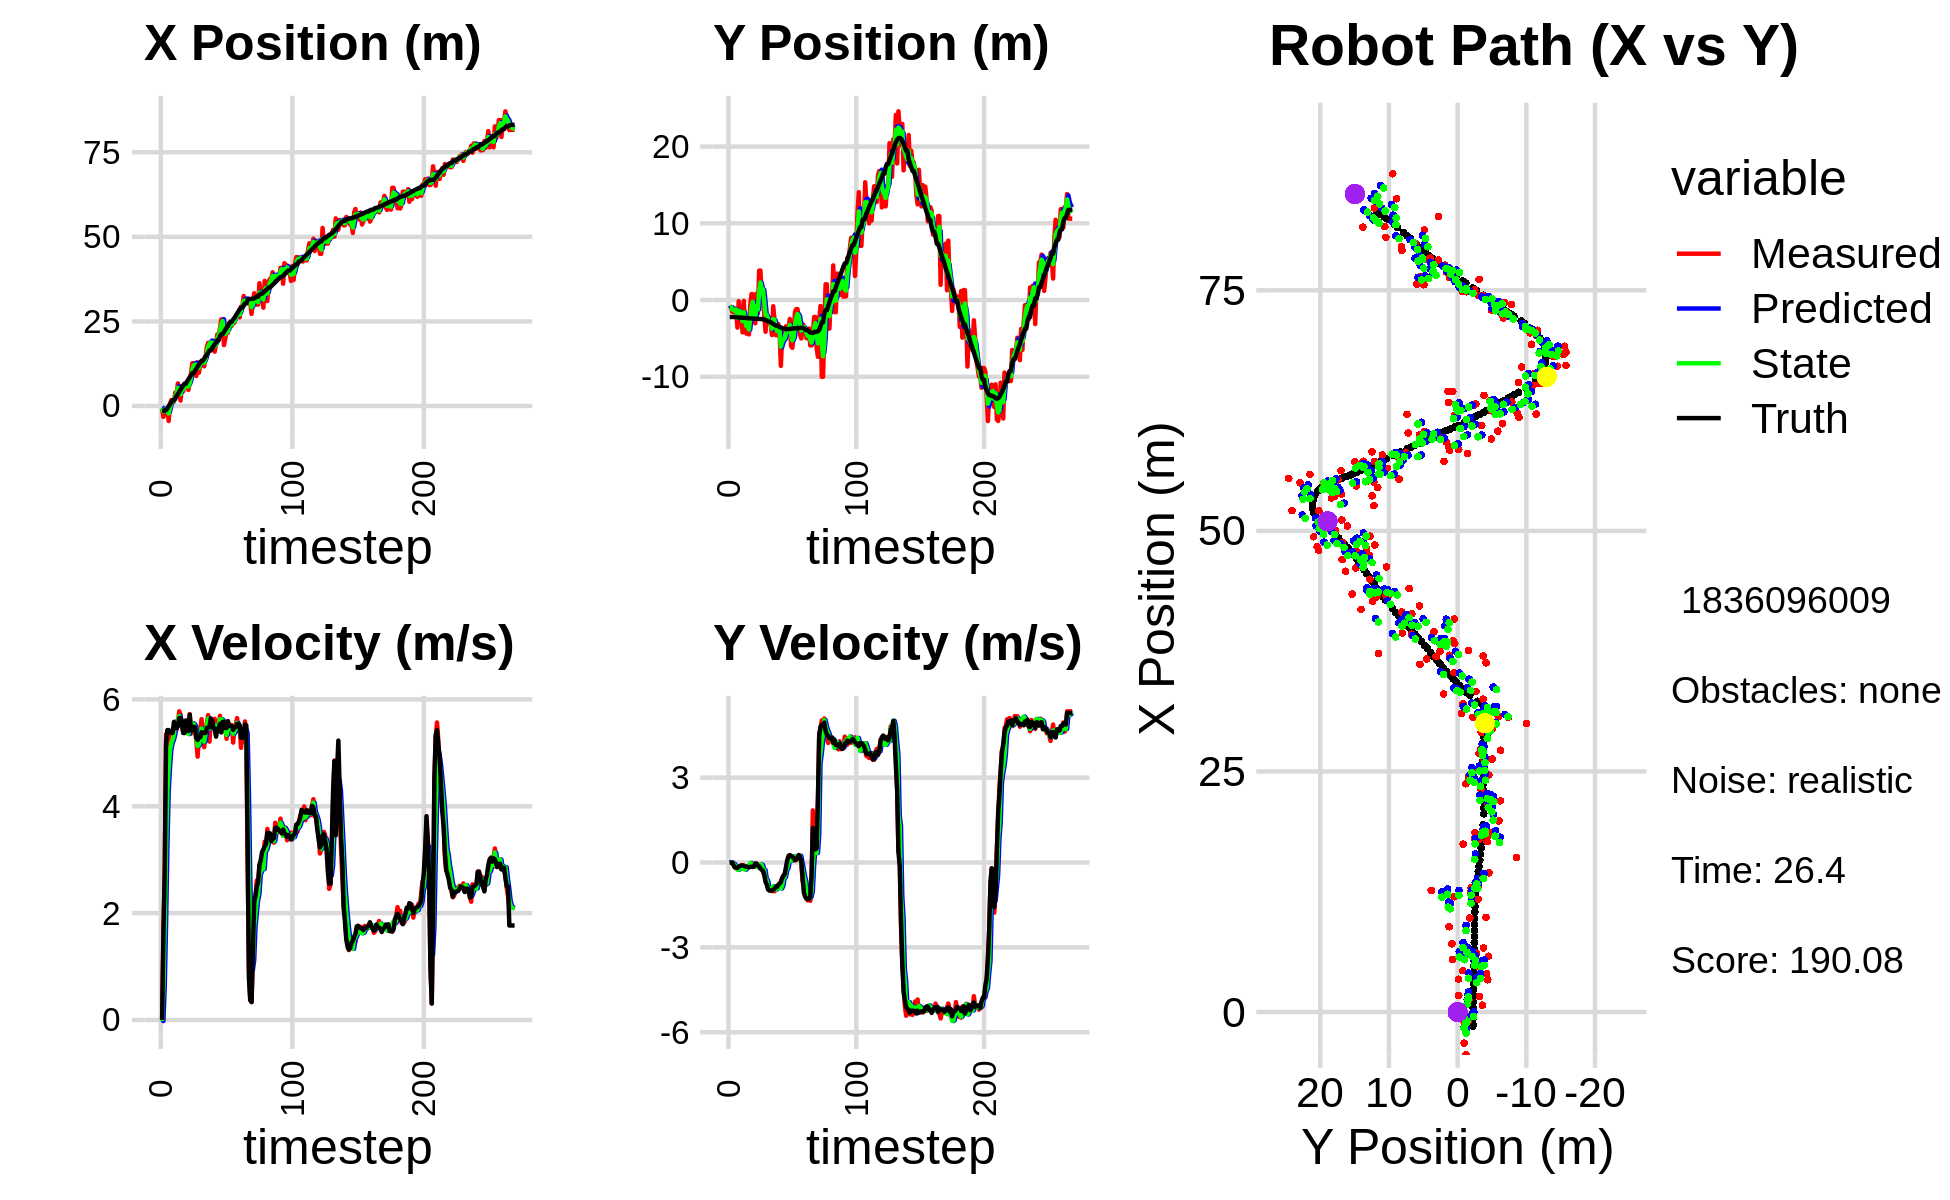

The table this chart was drawn from, first rows:
-9.719787829782136068e-01, -3.762118457997747800e+00, 0.000000000000000000e+00, -0.000000000000000000e+00, 0.000000000000000000e+00, 0.000000000000000000e+00, 0.000000000000000000e+00, 0.000000000000000000e+00, -3.530711422262118315e-01, -1.123690788527037299e+00, 0.000000000000000000e+00, 0.000000000000000000e+00, -1.476233720563417284e+00, -2.209584235386567563e+00, 0.000000000000000000e+00, 0.000000000000000000e+00, 0.000000000000000000e+00, 2.082527207676321268e-04
-8.562890287426493385e-01, -7.545584432011872567e-01, 0.000000000000000000e+00, -0.000000000000000000e+00, -3.530711422262118315e-01, -1.123690788527037299e+00, 0.000000000000000000e+00, 0.000000000000000000e+00, -6.351926070078135478e-01, -9.327110549682063878e-01, -2.013295867352336149e-02, 1.436866052816727392e-02, -1.476233720563417284e+00, -2.209584235386567563e+00, 0.000000000000000000e+00, 0.000000000000000000e+00, 0.000000000000000000e+00, 6.112960400059819221e-04
-3.234562396657910011e+00, -9.598384458587323476e-01, 1.649999955827357034e+00, 2.590204417311600020e-04, -6.372059028751658749e-01, -9.312741889153897112e-01, -2.013295867352336149e-02, 1.436866052816727392e-02, -1.675160945712391047e+00, -9.423351630134603196e-01, 6.182120808007259827e-01, 8.401417449321178788e-03, -1.461650133195676160e+00, -2.209585722221551141e+00, 1.600000000000000089e+00, -1.000000000000000021e-03, 1.600000023841857910e+00, -1.569820888107642531e-04
-9.253061109817007912e-01, -1.545002625711910715e+00, 2.732998172717535201e+00, -3.194817606004355607e-03, -1.613339737632318416e+00, -9.414950212685282427e-01, 6.182120808007259827e-01, 8.401417449321178788e-03, -1.159689616540825918e+00, -1.231459412338145487e+00, 1.781855961030645918e+00, -2.267294475873647686e-02, -1.225901841410367510e+00, -2.210085617106124722e+00, 2.799999999999999822e+00, -7.000000000000000146e-03, 2.799999952316284180e+00, 1.168978516943752766e-03
-9.253061109817007912e-01, -1.545002625711910715e+00, 5.349413822574814681e+00, -7.918796887156302755e-02, -9.815040204377613042e-01, -1.233726706814019192e+00, 1.781855961030645918e+00, -2.267294475873647686e-02, -9.653250387018326162e-01, -1.364695643227920918e+00, 3.220113456189058532e+00, -4.509732419404463566e-02, -1.225901841410367510e+00, -2.210085617106124722e+00, 5.198999999999999844e+00, -9.600000000000000200e-02, 5.199999809265136719e+00, 1.480203028768301010e-02
-1.286586344161253059e+00, -1.088355658388342917e+00, 5.320373536745083953e+00, -1.671943245669509082e-01, -6.433136930829267408e-01, -1.369205375647325473e+00, 3.220113456189058532e+00, -4.509732419404463566e-02, -8.944043028174922805e-01, -1.245771617618246285e+00, 4.272553687007031087e+00, -1.077965674971199939e-01, -7.036468977183100160e-01, -2.217556832200356709e+00, 5.426999999999999602e+00, -1.739999999999999880e-01, 5.429999828338623047e+00, 3.141495957970619202e-02
-4.455107450036788208e+00, -1.228184373729857892e+00, 5.261927481155490582e+00, -1.798409774049707921e-01, -4.671489341167891496e-01, -1.256551274367958326e+00, 4.272553687007031087e+00, -1.077965674971199939e-01, -2.204197412566195613e+00, -1.243194814273400173e+00, 4.722515154209794730e+00, -1.365868918777127794e-01, -7.471394506920979450e-02, -2.236674459362961720e+00, 5.426000000000000156e+00, -1.819999999999999951e-01, 5.429999828338623047e+00, 3.416447713971138000e-02
7.115893070823517963e-01, -3.598111981253187430e+00, 5.144852567397046883e+00, -1.799822897633088781e-01, -1.731945897145216184e+00, -1.256853503461171417e+00, 4.722515154209794730e+00, -1.365868918777127794e-01, -4.644494011996247451e-01, -2.325370828857744598e+00, 5.048957273878184715e+00, -2.589929063459420200e-01, 4.494407180827761916e-01, -2.254453891043793234e+00, 5.405999999999999694e+00, -1.910000000000000031e-01, 5.408999919891357422e+00, 3.496872261166572571e-02
1.728872835993360502e+00, -1.592402169266863010e-01, 5.390702466640659551e+00, -1.885828526024362628e-01, 4.044632618819377079e-02, -2.351270119492338662e+00, 5.048957273878184715e+00, -2.589929063459420200e-01, 7.928126104424039200e-01, -1.384244029650087748e+00, 5.185641998841822975e+00, -2.422871283249358743e-01, 1.075772047558016142e+00, -2.276078672668976566e+00, 5.373000000000000220e+00, -1.499999999999999944e-01, 5.375000000000000000e+00, 3.496872261166572571e-02
1.256589144559951077e+00, -1.618900114015812575e+00, 5.305170702379392367e+00, -1.393359937763384016e-01, 1.311376810326586373e+00, -1.408472742482581364e+00, 5.185641998841822975e+00, -2.422871283249358743e-01, 1.288305746166743981e+00, -1.499159024328295287e+00, 5.242472547830716145e+00, -1.860469044733432109e-01, 1.693619489923012811e+00, -2.292896026357785111e+00, 5.373000000000000220e+00, -1.250000000000000000e-01, 5.375000000000000000e+00, 2.625815011560916901e-02
1.256589144559951077e+00, -1.618900114015812575e+00, 5.473062631507328746e+00, -1.012974877193082435e-01, 1.812553000949815640e+00, -1.517763714775629547e+00, 5.242472547830716145e+00, -1.860469044733432109e-01, 1.561494670788716288e+00, -1.562724074568747401e+00, 5.345533612968056403e+00, -1.540699464387310647e-01, 1.693619489923012811e+00, -2.292896026357785111e+00, 5.578999999999999737e+00, -1.079999999999999988e-01, 5.579999923706054688e+00, 1.850626058876514435e-02
3.972851276930750242e+00, -4.216720105873401181e+00, 5.585209416300178198e+00, -9.397548888746619367e-02, 2.096048032085521928e+00, -1.578131069212620474e+00, 5.345533612968056403e+00, -1.540699464387310647e-01, 3.039321340917569447e+00, -2.761750149813879673e+00, 5.542777133099713538e+00, -2.268430801410435405e-01, 2.334805250878063010e+00, -2.305085302712345019e+00, 5.464000000000000412e+00, -1.029999999999999943e-01, 5.465000152587890625e+00, 1.682418957352638245e-02
3.412290603027138491e+00, -1.261661809163734937e-01, 5.433822181395596473e+00, -1.131409695327883075e-01, 3.593599054227540890e+00, -2.784434457827984044e+00, 5.542777133099713538e+00, -2.268430801410435405e-01, 3.509859644880954033e+00, -1.596381253691573132e+00, 5.494679251989901481e+00, -2.059836159321554727e-01, 2.977802991949263234e+00, -2.315820530800784649e+00, 5.464000000000000412e+00, -1.140000000000000041e-01, 5.465000152587890625e+00, 2.081860974431037903e-02
6.662301064082385871e+00, -3.762851924435389517e+00, 5.545257105630611250e+00, -1.390390976980942772e-01, 4.059327570079943825e+00, -1.616979615284788618e+00, 5.494679251989901481e+00, -2.059836159321554727e-01, 5.345696729945592196e+00, -2.576098087432611816e+00, 5.623533480852311861e+00, -2.544214522721548466e-01, 3.503002882226492698e+00, -2.326686830704239650e+00, 5.503000000000000114e+00, -1.360000000000000098e-01, 5.505000114440917969e+00, 2.506826445460319519e-02
3.352056921154921820e+00, -4.378522605325290584e+00, 5.778110916785460738e+00, -1.477723205111536320e-01, 5.908050078030823826e+00, -2.601540232659827367e+00, 5.623533480852311861e+00, -2.544214522721548466e-01, 4.726855671030480543e+00, -3.396338626828784957e+00, 5.688133088590188180e+00, -2.018192601452693524e-01, 4.139767409080957528e+00, -2.341991634540542044e+00, 5.650999999999999801e+00, -1.449999999999999900e-01, 5.652999877929687500e+00, 2.556893043220043182e-02
1.598434210087038565e+00, -3.190340668880774277e+00, 5.715131307312058873e+00, -1.461616482394021699e-01, 5.295668979889499361e+00, -3.416520552843311798e+00, 5.688133088590188180e+00, -2.018192601452693524e-01, 3.484597694764141274e+00, -3.314314432000005972e+00, 5.561726175101115111e+00, -1.554165237673350020e-01, 4.780779600627708348e+00, -2.358712943089119385e+00, 5.650999999999999801e+00, -1.549999999999999989e-01, 5.652999877929687500e+00, 2.556893043220043182e-02
5.797620177539299036e+00, -4.480889321466847264e+00, 5.489630772383055302e+00, -1.613044147634353220e-01, 4.040770312274252873e+00, -3.329856084376739300e+00, 5.561726175101115111e+00, -1.554165237673350020e-01, 4.858477990825066151e+00, -3.847405683590601200e+00, 5.536677851346778034e+00, -1.462321071537051043e-01, 5.425247907683004023e+00, -2.377397777045179961e+00, 5.597000000000000419e+00, -1.630000000000000060e-01, 5.598999977111816406e+00, 2.937502041459083557e-02
4.298606991992224735e+00, -7.532998030962063662e-01, 5.409840170070058463e+00, -1.528897476605357575e-01, 5.412145775959744221e+00, -3.862028894305971516e+00, 5.536677851346778034e+00, -1.462321071537051043e-01, 4.865721652747195591e+00, -2.476484886617576375e+00, 5.436063536382589767e+00, -1.457873870048609355e-02, 5.970850706113412620e+00, -2.392967075755346507e+00, 5.371999999999999886e+00, -1.549999999999999989e-01, 5.374000072479248047e+00, 2.825389616191387177e-02
5.461753487899719595e+00, 7.649341509674087991e-01, 5.374924925734896775e+00, -1.493635960670129381e-01, 5.409328006385454302e+00, -2.477942760487624962e+00, 5.436063536382589767e+00, -1.457873870048609355e-02, 5.433133910034227299e+00, -1.020514521626451510e+00, 5.408764339561471068e+00, -9.349162808956601456e-02, 6.587218046346015932e+00, -2.410349042412294640e+00, 5.371999999999999886e+00, -1.479999999999999927e-01, 5.374000072479248047e+00, 2.778181433677673340e-02
5.461753487899719595e+00, 7.649341509674087991e-01, 5.488863934121588350e+00, -1.531523417305680757e-01, 5.974010343990374672e+00, -1.029863684435408100e+00, 5.408764339561471068e+00, -9.349162808956601456e-02, 5.727673114371161667e+00, -2.318079722085690797e-01, 5.429928648852419215e+00, -5.427818607509790616e-02, 6.587218046346015932e+00, -2.410349042412294640e+00, 5.605999999999999872e+00, -1.580000000000000016e-01, 5.607999801635742188e+00, 2.789513766765594482e-02
6.103644133157005491e+00, -2.731093303519008142e+00, 5.440882272676792475e+00, -1.518135394030569463e-01, 6.270665979256403233e+00, -2.372357908160788731e-01, 5.429928648852419215e+00, -5.427818607509790616e-02, 6.192253776640271212e+00, -1.366834861017827807e+00, 5.433501685166366002e+00, -5.894296420524154645e-02, 7.231566190995659227e+00, -2.427636191958949752e+00, 5.605999999999999872e+00, -1.320000000000000062e-01, 5.607999801635742188e+00, 2.789513766765594482e-02
4.739367961814574315e+00, -3.030766011134750748e+00, 5.395674865798874009e+00, -5.922629947242358944e-02, 6.735603945156907635e+00, -1.372729157438351999e+00, 5.433501685166366002e+00, -5.894296420524154645e-02, 5.769385377198378073e+00, -2.109484343675310125e+00, 5.351941761658203234e+00, -1.323809761253083861e-01, 7.868164778464092457e+00, -2.438862742014848983e+00, 5.408000000000000362e+00, -3.300000000000000155e-02, 5.407999992370605469e+00, 1.097618415951728821e-02
7.093016267283235088e+00, 8.295525454176536639e-01, 5.725852507367907407e+00, -4.107483035263469195e-02, 6.304579553364198397e+00, -2.122722441287840933e+00, 5.351941761658203234e+00, -1.323809761253083861e-01, 6.682386075297994665e+00, -7.835357811776431092e-01, 5.530359321170235098e+00, -1.361690885365297587e-01, 8.513357877723510825e+00, -2.443352565694085321e+00, 5.714000000000000412e+00, -4.299999999999999656e-02, 5.714000225067138672e+00, 7.173451595008373260e-03
9.779697299166672408e+00, -1.761447967150148841e+00, 5.360408576854461593e+00, -7.963380942836359444e-02, 7.235422007415017731e+00, -7.971526900312960739e-01, 5.530359321170235098e+00, -1.361690885365297587e-01, 8.457932927087309594e+00, -1.225099209013334800e+00, 5.526487612335913902e+00, -1.408647221037296615e-01, 9.131308317111900053e+00, -2.451852441554254636e+00, 5.424999999999999822e+00, -1.120000000000000023e-01, 5.426000118255615234e+00, 1.485482882708311081e-02
1.263795876542014085e+01, 3.842459484089115751e+00, 5.497493559792621554e+00, -1.287103615309377891e-01, 9.010581688320900895e+00, -1.239185681223707869e+00, 5.526487612335913902e+00, -1.408647221037296615e-01, 1.072657494242040599e+01, 1.063499824264407367e+00, 5.555508533166653606e+00, -1.958307983484463000e-01, 9.754034757863127680e+00, -2.465826706656038869e+00, 5.424999999999999822e+00, -1.310000000000000053e-01, 5.426000118255615234e+00, 2.340827696025371552e-02
1.263795876542014085e+01, 3.842459484089115751e+00, 5.438798063200311894e+00, -1.866512062316870724e-01, 1.128212579573707153e+01, 1.043916744429562726e+00, 5.555508533166653606e+00, -1.958307983484463000e-01, 1.193159689202198770e+01, 2.284858415081950866e+00, 5.539299839746776755e+00, -6.558927923293217388e-02, 9.754034757863127680e+00, -2.465826706656038869e+00, 5.487000000000000099e+00, -2.119999999999999940e-01, 5.491000175476074219e+00, 3.430500254034996033e-02
1.197832965851183573e+01, 4.966543451972176837e-01, 5.457786937755623846e+00, -1.873028752768594596e-01, 1.248552687599666555e+01, 2.278299487158657488e+00, 5.539299839746776755e+00, -6.558927923293217388e-02, 1.224361385444662531e+01, 1.464334308368477444e+00, 5.495328519148246826e+00, -8.382916352056199449e-02, 1.038799357441128279e+01, -2.487020180615635567e+00, 5.485000000000000320e+00, -2.550000000000000044e-01, 5.491000175476074219e+00, 3.430500254034996033e-02
8.865630865280197170e+00, 1.239668890302362048e+00, 5.224472852673216927e+00, -2.986140244534641885e-01, 1.279314670636144946e+01, 1.455951392016421320e+00, 5.495328519148246826e+00, -8.382916352056199449e-02, 1.090069021521014392e+01, 1.361257223260598836e+00, 5.258563367195124627e+00, -2.383018038829066432e-01, 1.100975871118745175e+01, -2.517151074008546097e+00, 5.277999999999999581e+00, -2.909999999999999809e-01, 5.285999774932861328e+00, 5.709465593099594116e-02
1.291361844555070704e+01, -1.970375762215007986e+00, 4.929383551901984184e+00, -4.402018034312353834e-01, 1.142654655192965585e+01, 1.337427042872308069e+00, 5.258563367195124627e+00, -2.383018038829066432e-01, 1.212691746875536047e+01, -1.747531942739106725e-01, 5.128250481409239114e+00, -2.638921280222827903e-01, 1.161250186032473053e+01, -2.553320393769985763e+00, 5.240000000000000213e+00, -4.319999999999999951e-01, 5.257999897003173828e+00, 8.906533569097518921e-02
9.841100454787717666e+00, -4.131848768641565250e+00, 5.325806240363264443e+00, -4.756029809911316297e-01, 1.263974251689628403e+01, -2.011424070761389515e-01, 5.128250481409239114e+00, -2.638921280222827903e-01, 1.130209862389964215e+01, -1.940052427532316326e+00, 5.147026344183779578e+00, -5.812997858906966409e-01, 1.224060511604367107e+01, -2.612573341668262383e+00, 5.301999999999999602e+00, -6.889999999999999458e-01, 5.347000122070312500e+00, 8.906533569097518921e-02
1.247012135399996779e+01, -1.931289897230635377e+00, 5.409953660746656290e+00, -7.375647802998712699e-01, 1.181680125831801931e+01, -1.998182406121385979e+00, 5.147026344183779578e+00, -5.812997858906966409e-01, 1.213240042873963631e+01, -1.976166187897058224e+00, 5.278058356487061786e+00, -6.320942997926173312e-01, 1.274708819434690277e+01, -2.681428061550239939e+00, 5.288999999999999702e+00, -7.830000000000000293e-01, 5.347000122070312500e+00, 1.354993730783462524e-01
1.315342474012340190e+01, -3.046461807280762990e+00, 5.631576416899892301e+00, -9.185757251404508272e-01, 1.266020626438834284e+01, -2.039375617876320046e+00, 5.278058356487061786e+00, -6.320942997926173312e-01, 1.290428935022493917e+01, -2.482303484325679044e+00, 5.457285730939386958e+00, -8.703581408812817166e-01, 1.337578082139639157e+01, -2.785338149931131824e+00, 5.386999999999999567e+00, -9.559999999999999609e-01, 5.471000194549560547e+00, 1.616877615451812744e-01
1.315342474012340190e+01, -3.046461807280762990e+00, 5.347065260607682724e+00, -9.848146527690271324e-01, 1.345001792331887813e+01, -2.569339298413807260e+00, 5.457285730939386958e+00, -8.703581408812817166e-01, 1.330671743105201088e+01, -2.792687694954081312e+00, 5.401664811615596307e+00, -9.012376986133791013e-01, 1.337578082139639157e+01, -2.785338149931131824e+00, 5.381000000000000227e+00, -9.899999999999999911e-01, 5.471000194549560547e+00, 1.821373701095581055e-01
1.171690702446902677e+01, -2.980111294071901451e+00, 5.106825225582211303e+00, -9.421164744024502768e-01, 1.384688391221357051e+01, -2.882811464815419278e+00, 5.401664811615596307e+00, -9.012376986133791013e-01, 1.282107350497447307e+01, -2.925389323365517935e+00, 5.209913102096428439e+00, -9.331881290818104802e-01, 1.399361491220780174e+01, -2.898605928669781395e+00, 5.371000000000000441e+00, -9.899999999999999911e-01, 5.461999893188476562e+00, 1.824306994676589966e-01
1.446717351737644641e+01, -4.562435017753147193e+00, 5.486185470460616997e+00, -1.013414989598253158e+00, 1.334206481518411636e+01, -3.018708136273699161e+00, 5.209913102096428439e+00, -9.331881290818104802e-01, 1.388348708095243467e+01, -3.725724057905531073e+00, 5.356466011222686951e+00, -9.403545689420644837e-01, 1.461044764517170691e+01, -3.012631641275022254e+00, 5.373999999999999666e+00, -9.909999999999999920e-01, 5.465000152587890625e+00, 1.826622188091278076e-01
1.744289541306616798e+01, -8.087391719574492654e-01, 5.540777585298997998e+00, -9.869981270341908752e-01, 1.441913368207470292e+01, -3.819759514799737410e+00, 5.356466011222686951e+00, -9.403545689420644837e-01, 1.586925647697577624e+01, -2.487671133902716214e+00, 5.516341178583156868e+00, -8.381574159123793555e-01, 1.513428950342483859e+01, -3.109104619890505017e+00, 5.466000000000000192e+00, -9.629999999999999671e-01, 5.550000190734863281e+00, 1.762844324111938477e-01
1.864132690477683596e+01, -2.525609359897992068e+00, 5.707158586082973883e+00, -1.016636157729298828e+00, 1.642089059483409130e+01, -2.571486875493953939e+00, 5.516341178583156868e+00, -8.381574159123793555e-01, 1.748321190370096900e+01, -2.561143486137111847e+00, 5.643241018835238876e+00, -8.956570566552445323e-01, 1.576856112487184625e+01, -3.221118376900200975e+00, 5.472999999999999865e+00, -9.260000000000000453e-01, 5.550000190734863281e+00, 1.762844324111938477e-01
1.867781281516034397e+01, -4.577493475419363911e+00, 5.211000900650721412e+00, -8.508065755467473235e-01, 1.804753600558449378e+01, -2.650709191802636422e+00, 5.643241018835238876e+00, -8.956570566552445323e-01, 1.833969154273498958e+01, -3.503103769876958928e+00, 5.455381426451020310e+00, -9.509155944696870977e-01, 1.639771723773829848e+01, -3.323679731257889181e+00, 5.479000000000000092e+00, -8.609999999999999876e-01, 5.546000003814697266e+00, 1.618432104587554932e-01
1.867781281516034397e+01, -4.577493475419363911e+00, 5.607223541615090845e+00, -8.679387824974893473e-01, 1.888522968538009295e+01, -3.598195329323927716e+00, 5.455381426451020310e+00, -9.509155944696870977e-01, 1.878933554194641076e+01, -4.039172304646765355e+00, 5.522037843092232556e+00, -9.127292865079736917e-01, 1.639771723773829848e+01, -3.323679731257889181e+00, 5.645999999999999908e+00, -8.619999999999999885e-01, 5.711999893188476562e+00, 1.535706371068954468e-01
1.797119575764968857e+01, -3.125889049695520505e+00, 5.564561668545530360e+00, -7.874339023930059245e-01, 1.934153932625563499e+01, -4.130445233297562524e+00, 5.522037843092232556e+00, -9.127292865079736917e-01, 1.868764862513463854e+01, -3.688352557884178928e+00, 5.510209463805058050e+00, -7.833768687625594085e-01, 1.704402804421050988e+01, -3.422613071089797732e+00, 5.607000000000000206e+00, -7.900000000000000355e-01, 5.662000179290771484e+00, 1.405753344297409058e-01
1.771948502255806446e+01, -4.300500617367503331e+00, 5.557381223529864300e+00, -7.738447010183842067e-01, 1.923866957151514612e+01, -3.766690244760434680e+00, 5.510209463805058050e+00, -7.833768687625594085e-01, 1.851477410020624959e+01, -4.009291139796730796e+00, 5.504193701310227560e+00, -7.739495504122660963e-01, 1.768600344664665514e+01, -3.513684915231639394e+00, 5.471000000000000085e+00, -7.419999999999999929e-01, 5.520999908447265625e+00, 1.383566409349441528e-01
1.605749678676039949e+01, -8.586124943469803483e+00, 5.636616666240914064e+00, -6.904881768020038058e-01, 1.906519347033727385e+01, -4.086686094837957306e+00, 5.504193701310227560e+00, -7.739495504122660963e-01, 1.763124677821102537e+01, -6.076089935482043458e+00, 5.497754122671002719e+00, -9.173947817005194683e-01, 1.820900797873567001e+01, -3.585379646508656926e+00, 5.442999999999999616e+00, -6.899999999999999467e-01, 5.486000061035156250e+00, 1.216295212507247925e-01
1.838798835933994269e+01, -4.643040464958940738e+00, 5.520348864934217836e+00, -5.532186216026319103e-01, 1.818102219047812440e+01, -6.167829413652095027e+00, 5.497754122671002719e+00, -9.173947817005194683e-01, 1.828025698964750845e+01, -5.450315654348545813e+00, 5.512125230313346336e+00, -8.194776543997608353e-01, 1.882542872439430681e+01, -3.659547732309382351e+00, 5.304000000000000270e+00, -5.480000000000000426e-01, 5.333000183105468750e+00, 9.988095611333847046e-02
2.115707790906909125e+01, -4.700920806656667672e+00, 5.389833042400947960e+00, -4.549504461231521080e-01, 1.883146951267884361e+01, -5.532263419788521652e+00, 5.512125230313346336e+00, -8.194776543997608353e-01, 1.993956674754941361e+01, -5.171003691910375899e+00, 5.507005704955240333e+00, -5.360267599326951071e-01, 1.944356226933929221e+01, -3.720712707293272636e+00, 5.451999999999999957e+00, -4.779999999999999805e-01, 5.473000049591064453e+00, 8.420938998460769653e-02
2.115707790906909125e+01, -4.700920806656667672e+00, 5.466560332316440451e+00, -4.614269203482840309e-01, 2.049026731804493906e+01, -5.224606367903644966e+00, 5.507005704955240333e+00, -5.360267599326951071e-01, 2.080774719328871214e+01, -4.981206598866222635e+00, 5.500936632435489138e+00, -5.184951281011785928e-01, 1.944356226933929221e+01, -3.720712707293272636e+00, 5.458000000000000185e+00, -4.050000000000000266e-01, 5.473000049591064453e+00, 8.420938998460769653e-02
2.303209734014363974e+01, -3.431595222387080923e+00, 5.695734311443285236e+00, -2.672382140555245589e-01, 2.135784085653225972e+01, -5.033056111676340372e+00, 5.500936632435489138e+00, -5.184951281011785928e-01, 2.216127269271104439e+01, -4.329976367075553334e+00, 5.629028938294712958e+00, -2.774287025341158341e-01, 2.059911036512104232e+01, -3.795393154617587417e+00, 5.541000000000000369e+00, -1.610000000000000042e-01, 5.543000221252441406e+00, 4.688462615013122559e-02
2.559038567601049152e+01, -3.740667482076601935e+00, 5.511956332157049054e+00, -2.196172954744082112e-02, 2.272417558654051462e+01, -4.357719237328964823e+00, 5.629028938294712958e+00, -2.774287025341158341e-01, 2.409017582374714550e+01, -4.060150892564418967e+00, 5.630077990466042515e+00, -2.033150558977117051e-01, 2.121678233195170904e+01, -3.796174691504277998e+00, 5.381999999999999673e+00, 8.300000000000000433e-02, 5.382999897003173828e+00, 3.984359093010425568e-03
2.559038567601049152e+01, -3.740667482076601935e+00, 5.528362619615558415e+00, 1.707901202410309072e-01, 2.465318362279375108e+01, -4.080482398154190449e+00, 5.630077990466042515e+00, -2.033150558977117051e-01, 2.509853877167562786e+01, -3.936970974283004132e+00, 5.603021781001709556e+00, 6.477377867806655143e-02, 2.121678233195170904e+01, -3.796174691504277998e+00, 5.580000000000000071e+00, 2.340000000000000135e-01, 5.585000038146972656e+00, -3.088361397385597229e-02
1.799376320907524374e+01, -2.466391012940200245e+00, 5.536106796146268216e+00, 2.555063837208761401e-01, 2.565884094977579721e+01, -3.930493596415197466e+00, 5.603021781001709556e+00, 6.477377867806655143e-02, 2.199760259155273445e+01, -3.250656126280116354e+00, 5.421777928363201937e+00, 1.081183433745674244e-01, 2.185105586110136144e+01, -3.775557087238250453e+00, 5.578999999999999737e+00, 2.600000000000000089e-01, 5.585000038146972656e+00, -4.611999168992042542e-02
1.985676598572345597e+01, -6.013617323390500147e+00, 5.491305422611516107e+00, 2.271094471195024000e-01, 2.253978038438905429e+01, -3.239844291942659549e+00, 5.421777928363201937e+00, 1.081183433745674244e-01, 2.126038187384497391e+01, -4.466852890607495574e+00, 5.396193621736991020e+00, 6.534452029670229090e-02, 2.248817420057844885e+01, -3.745992944543151015e+00, 5.464000000000000412e+00, 2.280000000000000082e-01, 5.468999862670898438e+00, -4.133445024490356445e-02
2.194793713115613443e+01, -6.225906179459347101e+00, 5.263500480612242960e+00, 2.176878887746488134e-01, 2.180000123601867301e+01, -4.460318438577825617e+00, 5.396193621736991020e+00, 6.534452029670229090e-02, 2.186791425330638816e+01, -5.255668615466463578e+00, 5.337379027070253912e+00, 1.350497406091335784e-01, 2.311614012772117377e+01, -3.720237778037359888e+00, 5.464999999999999858e+00, 2.020000000000000129e-01, 5.468999862670898438e+00, -4.133445024490356445e-02
2.162143683502299396e+01, -4.357427821493484288e+00, 5.593657016441364149e+00, 1.934206526495634015e-01, 2.240165215601341231e+01, -5.242163641405550578e+00, 5.337379027070253912e+00, 1.350497406091335784e-01, 2.203444965211453166e+01, -4.852579563787162265e+00, 5.440303545857434031e+00, 2.138322817436504319e-01, 2.364665865907178244e+01, -3.702463553514033112e+00, 5.591000000000000192e+00, 1.570000000000000007e-01, 5.592999935150146484e+00, -3.456479683518409729e-02
2.443495333205741460e+01, -1.552763149907716356e+00, 5.479601803481583211e+00, 1.237921235274125203e-01, 2.257848000670027488e+01, -4.831196335612797377e+00, 5.440303545857434031e+00, 2.138322817436504319e-01, 2.346580583027193256e+01, -3.341743073627895466e+00, 5.495613092919374054e+00, 1.459319132214615122e-01, 2.428422808666357113e+01, -3.689000771292710201e+00, 5.506000000000000227e+00, 8.100000000000000255e-02, 5.506000041961669922e+00, -2.258760295808315277e-02
2.372389388150127587e+01, -1.183654949654850075e+00, 5.454391023488041057e+00, 8.150294795983620277e-02, 2.401536713956387104e+01, -3.327149882305749262e+00, 5.495613092919374054e+00, 1.459319132214615122e-01, 2.387539434732326882e+01, -2.379571583342295682e+00, 5.470156545499054168e+00, 1.976042305153623002e-01, 2.492757487346570855e+01, -3.678351805513802919e+00, 5.503999999999999559e+00, 1.229999999999999982e-01, 5.506000041961669922e+00, -1.494151819497346878e-02
2.372389388150127587e+01, -1.183654949654850075e+00, 5.520737347198161338e+00, 1.580681205949494850e-01, 2.442241000187317468e+01, -2.359811160290759435e+00, 5.470156545499054168e+00, 1.976042305153623002e-01, 2.408988218787650482e+01, -1.825888171507141333e+00, 5.479683715418597778e+00, 1.709388753332755084e-01, 2.492757487346570855e+01, -3.678351805513802919e+00, 5.503000000000000114e+00, 1.779999999999999916e-01, 5.506000041961669922e+00, -2.862388454377651215e-02
2.516788598951479727e+01, -2.450725958951452288e+00, 5.192127653429852607e+00, 2.470100293467877850e-01, 2.463785055941836433e+01, -1.808794283973813810e+00, 5.479683715418597778e+00, 1.709388753332755084e-01, 2.488498448464087787e+01, -2.093630598572052026e+00, 5.356717454588578953e+00, 1.938558212051113838e-01, 2.555668139473479883e+01, -3.658862755584962656e+00, 5.432999999999999829e+00, 2.650000000000000133e-01, 5.440000057220458984e+00, -4.753810912370681763e-02
2.463131797384309962e+01, -4.536167547954902624e+00, 5.480009643142789599e+00, 2.339247223255171426e-01, 2.542065623009973407e+01, -2.074245016451540913e+00, 5.356717454588578953e+00, 1.938558212051113838e-01, 2.504625089453717379e+01, -3.194724132267424466e+00, 5.398200144588254368e+00, 2.360446957492526587e-01, 2.607147479073997332e+01, -3.634625599718126487e+00, 5.477999999999999758e+00, 2.010000000000000120e-01, 5.480999946594238281e+00, -4.266101866960525513e-02
2.629238671115603765e+01, -5.012736723328968580e+00, 5.519945796562098828e+00, -2.445797303790412866e-02, 2.558607090899599967e+01, -3.171119662692499119e+00, 5.398200144588254368e+00, 2.360446957492526587e-01, 2.592569745315485719e+01, -3.979143031512299089e+00, 5.469905131081151062e+00, -2.193484539553494650e-02, 2.669713950190542917e+01, -3.609357760523926650e+00, 5.480999999999999872e+00, 4.800000000000000100e-02, 5.480999946594238281e+00, 4.430806729942560196e-03
2.686626356889177814e+01, -3.120006697003373741e+00, 5.650650414824593071e+00, -6.680198654317739404e-01, 2.647268796626297060e+01, -3.981336516051852570e+00, 5.469905131081151062e+00, -2.193484539553494650e-02, 2.666436218831377047e+01, -3.630876492987196169e+00, 5.562073738369087472e+00, -2.384106413543443936e-01, 2.733321261425727400e+01, -3.618881390206380999e+00, 5.541000000000000369e+00, -5.350000000000000311e-01, 5.566999912261962891e+00, 1.176738217473030090e-01
2.730507302355081123e+01, -3.385299460350412737e+00, 5.404365334351176386e+00, -6.389040443779576695e-01, 2.722056956215067913e+01, -3.654717557122630467e+00, 5.562073738369087472e+00, -2.384106413543443936e-01, 2.725768821289427990e+01, -3.528074415001071884e+00, 5.490276530320723936e+00, -4.972464848136401994e-01, 2.795860266748198697e+01, -3.696488068532435722e+00, 5.543999999999999595e+00, -1.070999999999999952e+00, 5.646999835968017578e+00, 1.176738217473030090e-01
2.620443272639261778e+01, -3.848424122551278970e+00, 5.472432852964796979e+00, -1.110646615834767204e+00, 2.780671586592635336e+01, -3.577799063482435926e+00, 5.490276530320723936e+00, -4.972464848136401994e-01, 2.704118789225000086e+01, -3.741739738529498815e+00, 5.449352053499739945e+00, -6.897870300850559300e-01, 2.859460759207723157e+01, -3.827237770906519287e+00, 5.516000000000000014e+00, -1.207999999999999963e+00, 5.646999835968017578e+00, 2.002333551645278931e-01
... 209 more rows
